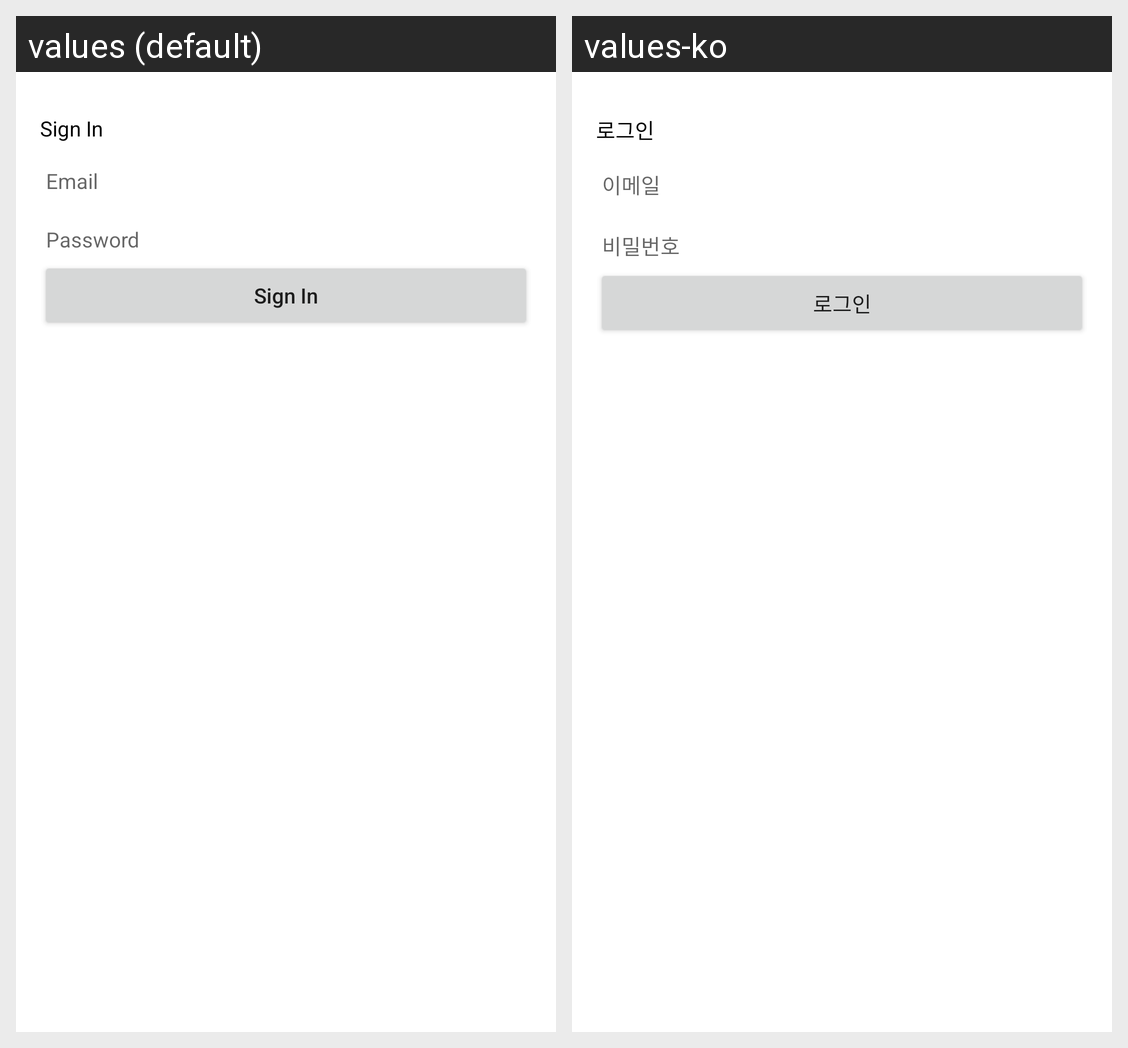

This grid shows one Android layout under two languages. Give, for every string resource on the screen, its name, the default text and each shown locale's text.
Android screen res/layout/fragment_login.xml rendered under 2 locales, left to right: values (default), values-ko. Device: Nexus 5 (rendered at 1080×1920; each locale shown at half size, 540×960, under a caption strip naming it); theme Theme.AppUsageRD.
Strings drawn on this screen, with the default value and each locale's value (text and hints the layout hard-codes, and strings that could not be matched under every locale, appear in the picture but are not listed):

account_login
  values: Sign In
  values-ko: 로그인

email_name
  values: Email
  values-ko: 이메일

password_name
  values: Password
  values-ko: 비밀번호

login
  values: Sign In
  values-ko: 로그인
